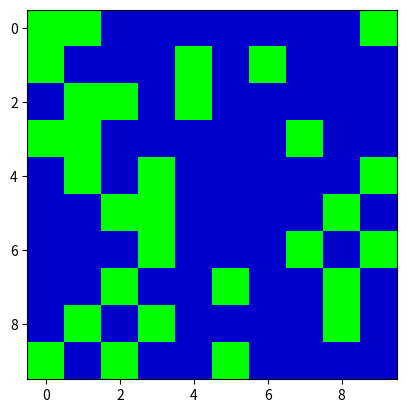

This chart was generated by the following Python code:
# procedural terrain generation
# regarind first calculations for 1440p resolution
# to have buffers arround the player we need at least 15x27 16pixel tiles

import matplotlib.pyplot as plt
from matplotlib.colors import ListedColormap
import numpy as np
import random
import math

# random.seed(10)

# maybe define a specific position where to populate an island
# maybe set fixed number of populations

# idea for multi layer random generation
# assume 10 x 10 tiles and 20 percent land ergo 20 tiles
# set a limit of own entities per total pixels
# a entity is for the start describes a big, medium or small tileset
# base idea is to have gib tile sets beeing doulbe the size as med, beeing double as small ones
# lets say on 20 tiles results in 3 tile packages 1 big(10) 2 small(5)
# separate full 10 x 10 tiles evenly into 4 5x5 areas -> 1 area will be free
# another example would be having 5 tile packages 1 big(20) 2 med(10) 4 small(2-3)
# in total 7 areas needed separate 12 x 12 tiles into 9 evenly split 4 x 4 areas
# keep in mind cols_rows have to be divideable wihtout rest by number of total areas
# every area gets its own random origin point to start draw land tiles
# to have maximum randomness later make every area it its self rotate 0 - 270 deg at random
# put it all together in one segment and add to world tile set
# have to find out if area separation is actually doable with indexing or by constructing own lists
# area rotation could be tricky with one big array


def init_generator():
    try:
        grid = np.array(sample_random_tiles())
        cmap_rgba = ListedColormap([(0, 0, 0.8, 1), (0, 1, 0, 1)])
        plt.imshow(grid, cmap=cmap_rgba)
        plt.show()
    except KeyboardInterrupt:
        print("exit.")


def sample_random_tiles(cols_rows: int = 10, percent: int = 30):
    new_segment: list = []
    for n in range(cols_rows):
        if n == cols_rows:
            break

        else:
            n -= -1
            new_row: list = [0] * cols_rows
            el_per_row: int = int(math.ceil((percent / 100) * cols_rows))
            sample: list = random.sample(range(cols_rows), el_per_row)
            for index in sample:
                new_row[index] = 1

            new_segment.append(new_row)
    return new_segment


def main():
    init_generator()


if __name__ == "__main__":
    main()
